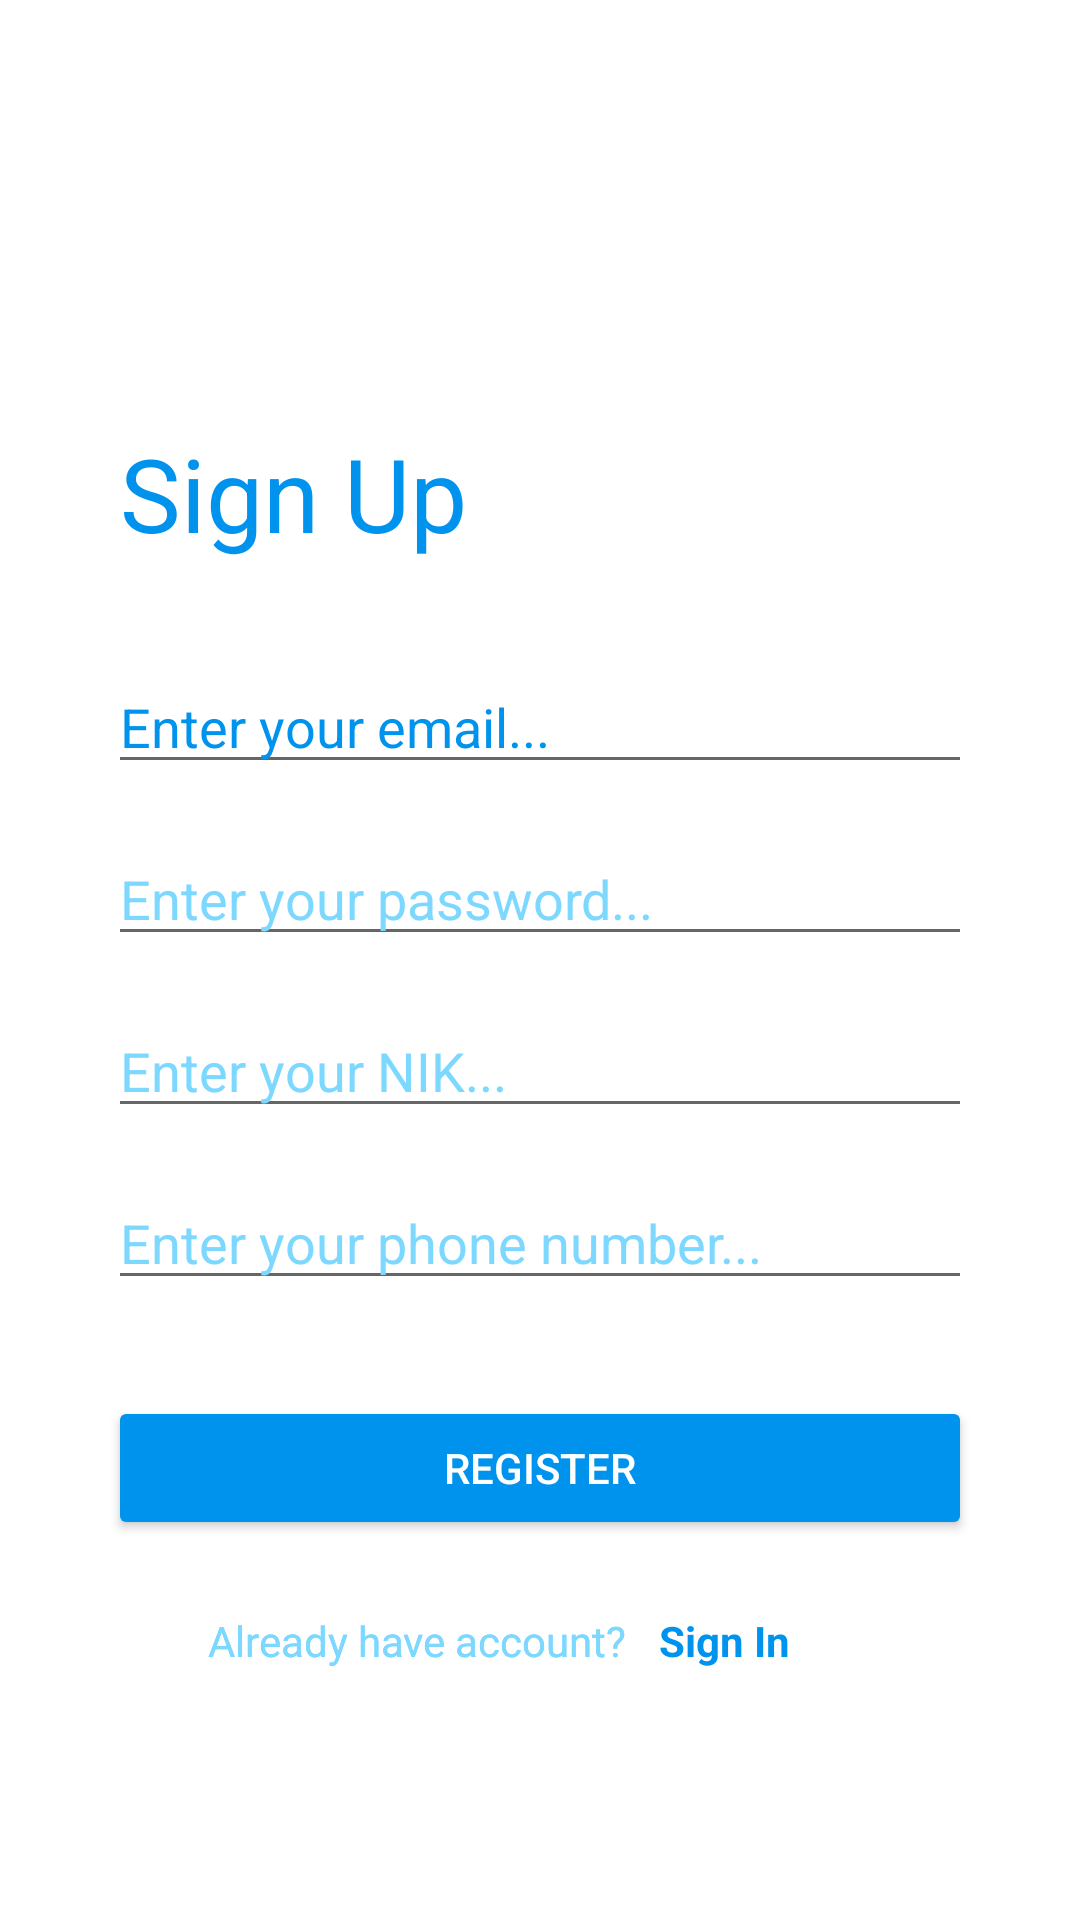

Reconstruct the res/layout file that produces this screen, plus the resources it refers to.
<!-- AndroidManifest.xml: application theme AppTheme -->
<!-- res/layout/activity_register.xml -->
<?xml version="1.0" encoding="utf-8"?>
<androidx.constraintlayout.widget.ConstraintLayout xmlns:android="http://schemas.android.com/apk/res/android"
    xmlns:app="http://schemas.android.com/apk/res-auto"
    xmlns:tools="http://schemas.android.com/tools"
    android:layout_width="match_parent"
    android:layout_height="match_parent"
    tools:context=".RegisterActivity">

    <EditText
        android:id="@+id/email"
        android:layout_width="0dp"
        android:layout_height="wrap_content"
        android:layout_marginTop="220dp"
        android:hint="Enter your email..."
        android:textColor="#000000"
        android:textColorHint="#0093ED"
        app:layout_constraintEnd_toEndOf="parent"
        app:layout_constraintStart_toStartOf="parent"
        app:layout_constraintTop_toTopOf="parent"
        app:layout_constraintWidth_percent="0.8" />

    <TextView
        android:id="@+id/sign_in"
        android:layout_width="wrap_content"
        android:layout_height="wrap_content"
        android:layout_marginTop="24dp"
        android:text="Already have account?"
        android:textColor="#7DD8FF"
        app:layout_constraintEnd_toEndOf="parent"
        app:layout_constraintHorizontal_bias="0.314"
        app:layout_constraintStart_toStartOf="parent"
        app:layout_constraintTop_toBottomOf="@+id/register" />

    <EditText
        android:id="@+id/nik"
        android:layout_width="0dp"
        android:layout_height="wrap_content"
        android:layout_marginTop="16dp"
        android:hint="Enter your NIK..."
        android:textColorHint="#7DD8FF"
        app:layout_constraintEnd_toEndOf="parent"
        app:layout_constraintStart_toStartOf="parent"
        app:layout_constraintTop_toBottomOf="@+id/password"
        app:layout_constraintWidth_percent="0.8" />

    <EditText
        android:id="@+id/phone"
        android:layout_width="0dp"
        android:layout_height="wrap_content"
        android:layout_marginTop="16dp"
        android:hint="Enter your phone number..."
        android:textColorHint="#7DD8FF"
        app:layout_constraintEnd_toEndOf="parent"
        app:layout_constraintStart_toStartOf="parent"
        app:layout_constraintTop_toBottomOf="@+id/nik"
        app:layout_constraintWidth_percent="0.8" />

    <Button
        android:id="@+id/register"
        android:layout_width="0dp"
        android:layout_height="wrap_content"
        android:layout_marginTop="32dp"
        android:backgroundTint="#0093ED"
        android:text="Register"
        android:textColor="#FFFFFF"
        app:layout_constraintEnd_toEndOf="parent"
        app:layout_constraintStart_toStartOf="parent"
        app:layout_constraintTop_toBottomOf="@+id/phone"
        app:layout_constraintWidth_percent="0.8" />

    <EditText
        android:id="@+id/password"
        android:layout_width="0dp"
        android:layout_height="wrap_content"
        android:layout_marginTop="16dp"
        android:hint="Enter your password..."
        android:textColorHint="#7DD8FF"
        android:inputType="textPassword"
        app:layout_constraintEnd_toEndOf="parent"
        app:layout_constraintStart_toStartOf="parent"
        app:layout_constraintTop_toBottomOf="@+id/email"
        app:layout_constraintWidth_percent="0.8" />

    <TextView
        android:id="@+id/textView"
        android:layout_width="wrap_content"
        android:layout_height="wrap_content"
        android:layout_marginStart="40dp"
        android:text="Sign Up"
        android:textColor="#0093ED"
        android:textSize="34sp"
        app:layout_constraintBottom_toTopOf="@+id/email"
        app:layout_constraintStart_toStartOf="parent"
        app:layout_constraintTop_toTopOf="parent"
        app:layout_constraintVertical_bias="0.811" />

    <ImageView
        android:id="@+id/imageView3"
        android:layout_width="172dp"
        android:layout_height="96dp"
        android:layout_marginBottom="108dp"
        app:layout_constraintBottom_toTopOf="@+id/email"
        app:layout_constraintEnd_toEndOf="parent"
        app:layout_constraintHorizontal_bias="0.933"
        app:layout_constraintStart_toStartOf="parent"
        app:layout_constraintTop_toTopOf="parent"
        app:layout_constraintVertical_bias="1.0"
        app:srcCompat="@drawable/logo" />




    <TextView
        android:id="@+id/sign_in"
        android:layout_width="wrap_content"
        android:layout_height="wrap_content"
        android:layout_marginTop="24dp"
        android:text="Already have account?"
        android:textColor="#7DD8FF"
        app:layout_constraintEnd_toEndOf="parent"
        app:layout_constraintHorizontal_bias="0.314"
        app:layout_constraintStart_toStartOf="parent"
        app:layout_constraintTop_toBottomOf="@+id/register" />

    <TextView
        android:id="@+id/sign_in_text"
        android:layout_width="wrap_content"
        android:layout_height="wrap_content"
        android:layout_marginTop="24dp"
        android:text="Sign In"
        android:textColor="#0093ED"
        android:textStyle="bold"
        app:layout_constraintEnd_toEndOf="parent"
        app:layout_constraintHorizontal_bias="0.099"
        app:layout_constraintStart_toEndOf="@+id/sign_in"
        app:layout_constraintTop_toBottomOf="@+id/register" />

</androidx.constraintlayout.widget.ConstraintLayout>
<!-- resources referenced by this layout -->
<resources>

</resources>
